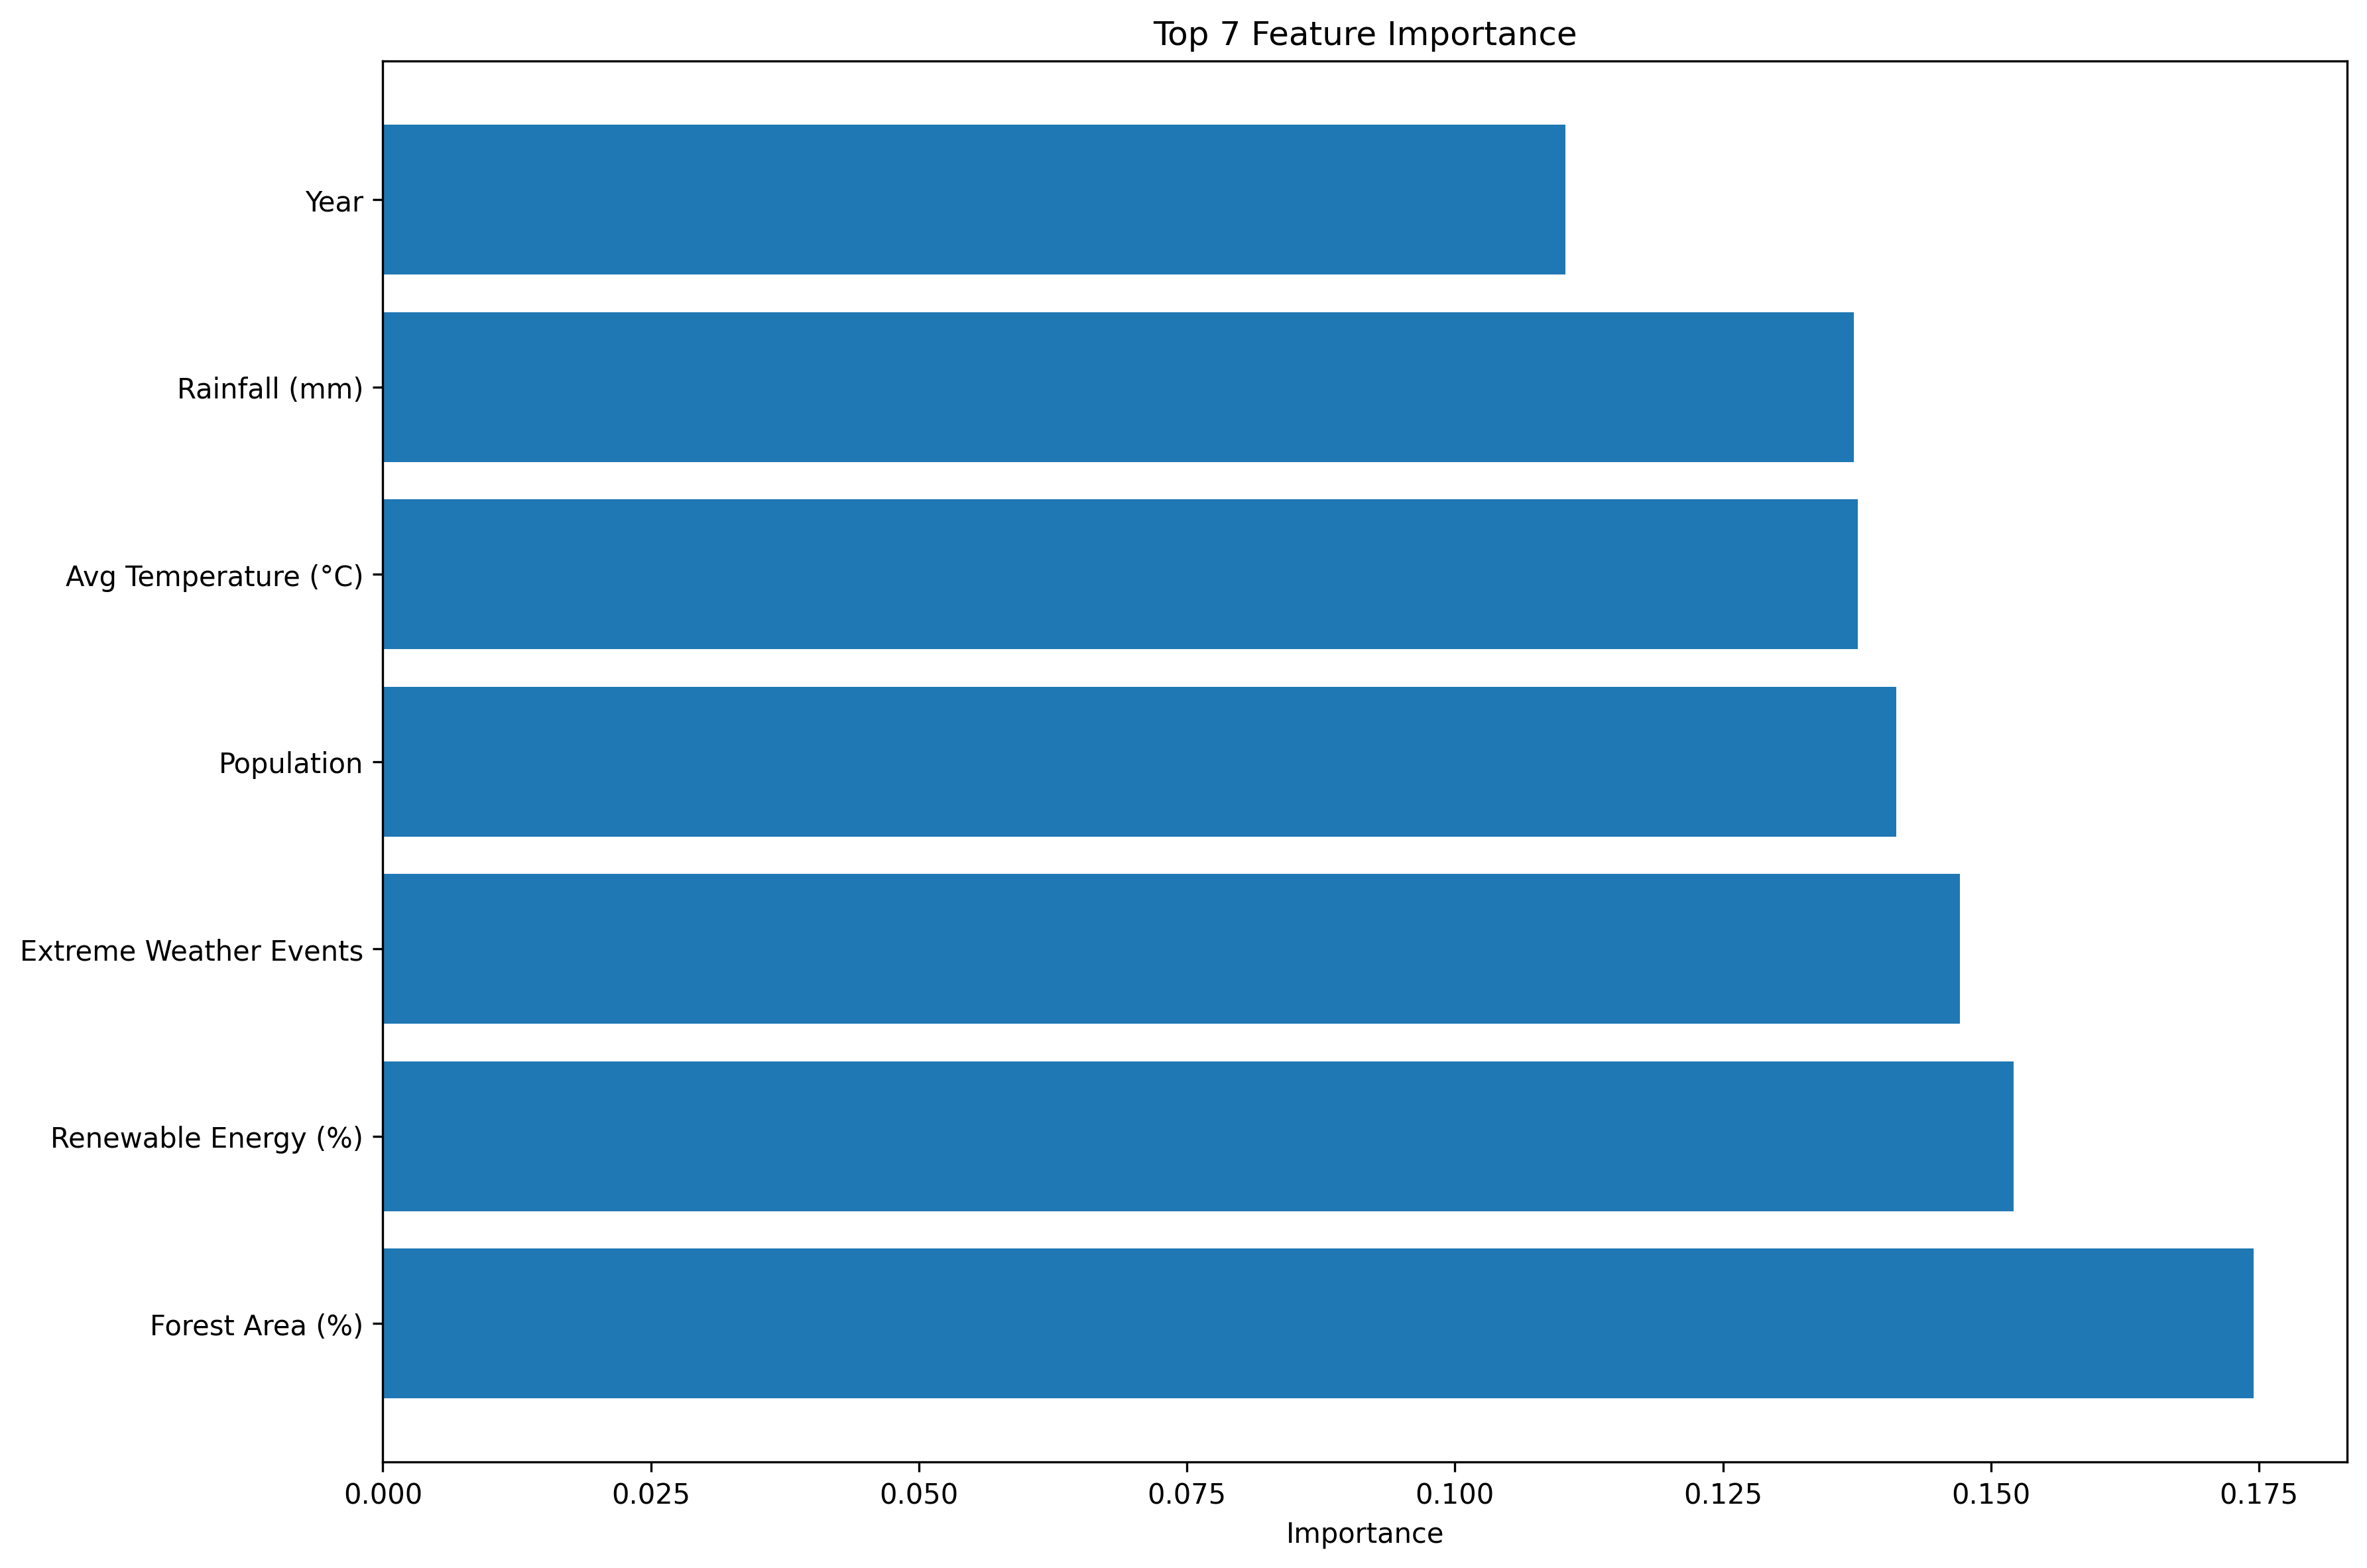

The table this chart was drawn from, first rows:
Feature, Importance
Forest Area (%), 0.1745
Renewable Energy (%), 0.1521
Extreme Weather Events, 0.1471
Population, 0.1412
Avg Temperature (°C), 0.1376
Rainfall (mm), 0.1372
Year, 0.1103
